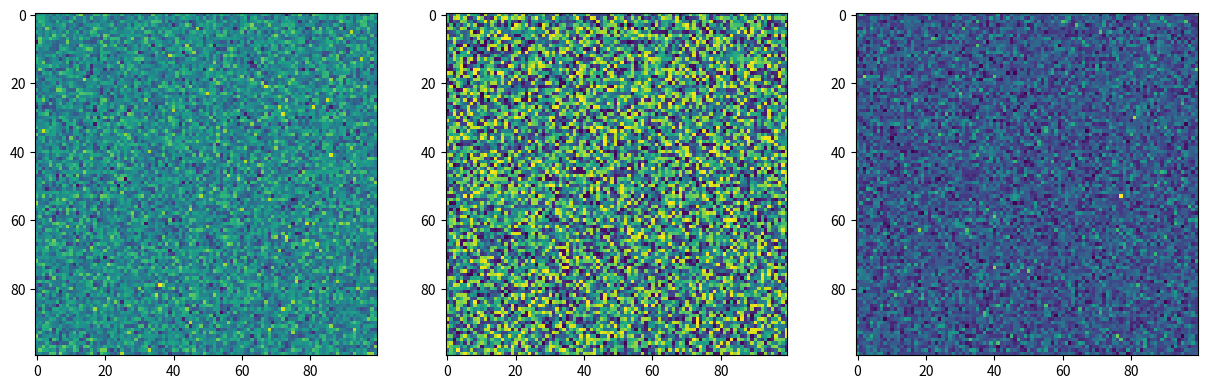
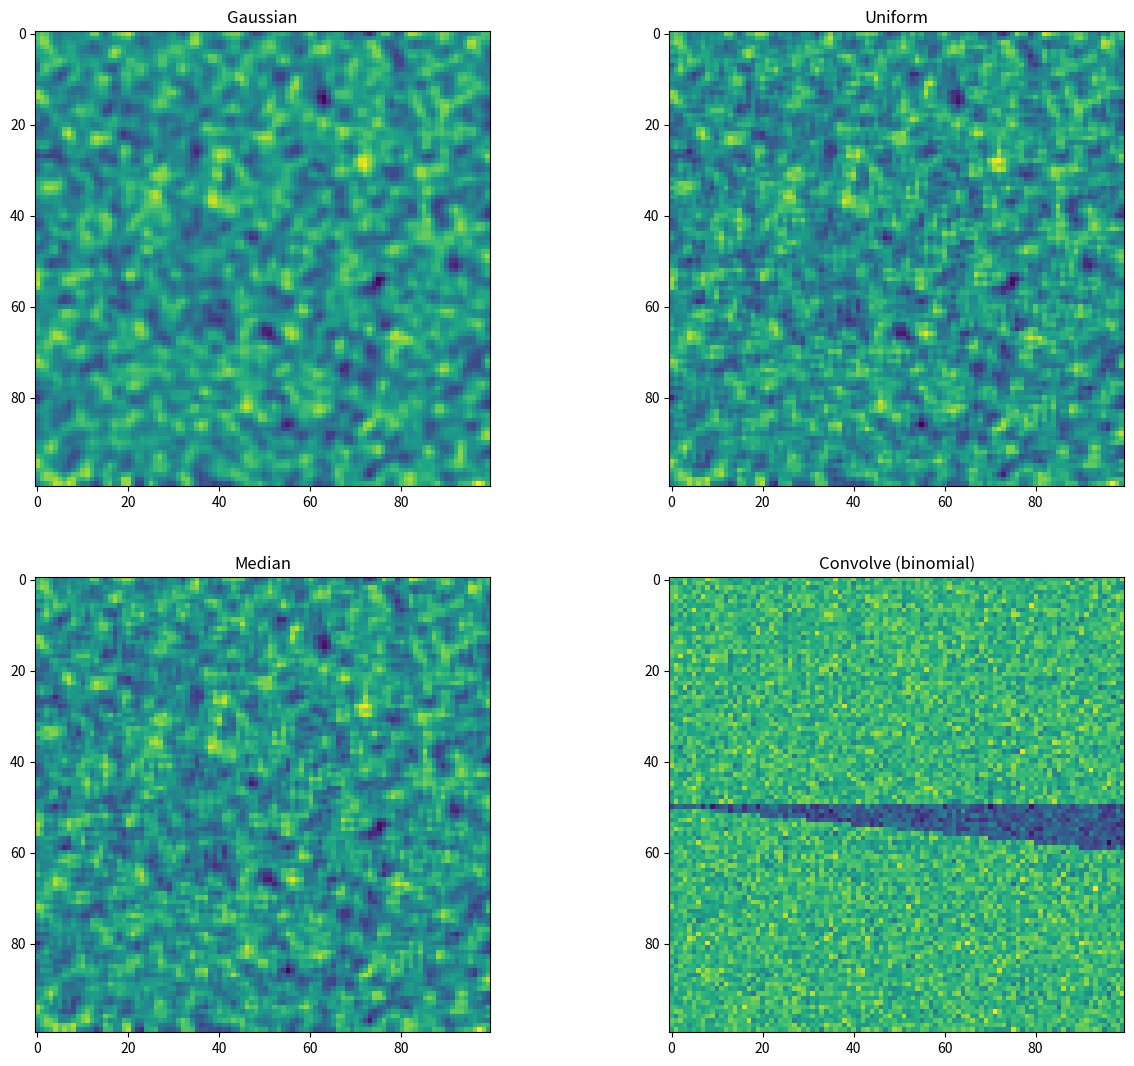
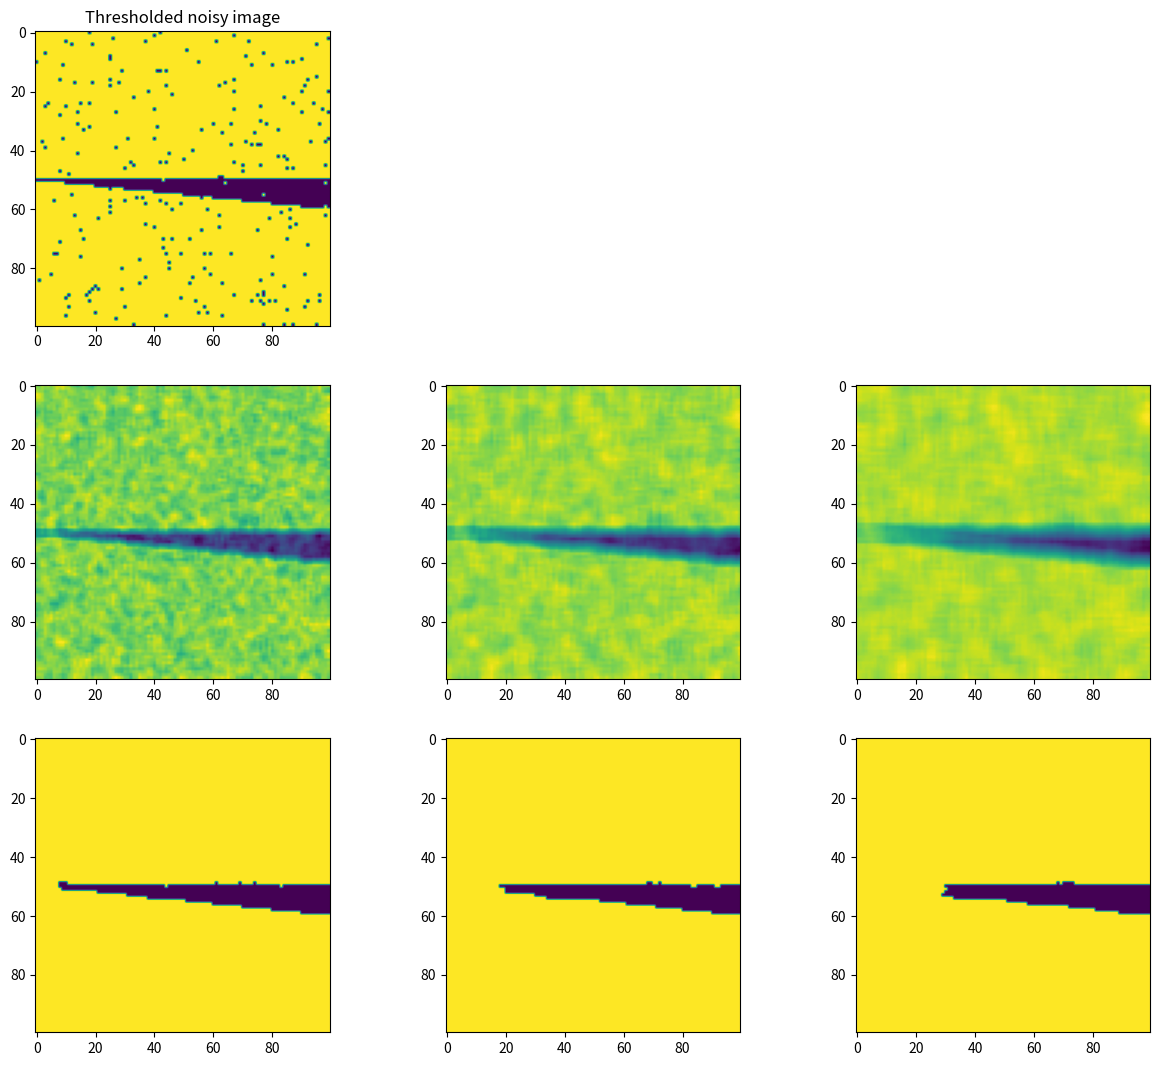

Recreate these plots in Python, in order.
#!/usr/bin/env python
# coding: utf-8

# # Setup playground

# In[1]:


import numpy as np
import matplotlib.pyplot as plt

from scipy import ndimage


# # Playing with noise generators

# In[2]:


nimg = np.random.normal(0, 1, size=[100, 100])
uimg = np.random.uniform(-1, 1, size=[100, 100])
pimg = np.random.poisson(5, size=[100, 100])

plt.figure(figsize=[15, 8])

plt.subplot(1, 3, 1)
plt.imshow(nimg)

plt.subplot(1, 3, 2)
plt.imshow(uimg)

plt.subplot(1, 3, 3)
plt.imshow(pimg)


# # Playing with filters

# In[3]:


gimg = ndimage.filters.gaussian_filter(nimg, 1.0)
fimg = ndimage.filters.uniform_filter(nimg, 3)
mimg = ndimage.filters.median_filter(nimg, 3)
aimg = ndimage.filters.convolve(nimg, [[1, 2, 1], [2, 4, 2], [1, 2, 1]])

plt.figure(figsize=[15, 13])
plt.subplot(2, 2, 1)
plt.imshow(gimg)
plt.title("Gaussian")

plt.subplot(2, 2, 2)
plt.imshow(fimg)
plt.title("Uniform")

plt.subplot(2, 2, 3)
plt.imshow(fimg)
plt.title("Median")

plt.subplot(2, 2, 4)
plt.imshow(fimg)
plt.title("Convolve (binomial)")


# # Demonstrating edge blurring
# We want to observe what happens with edges when filtering

# ## Make test data
# The test data is a wedge structure with increasing gap.

# In[4]:


img = np.zeros([100, 100])
img[0:50, :] = 1
for i in range(img.shape[0]):
    img[(51 + int(i / 10)) : img.shape[0], i] = 1

plt.imshow(img, cmap="gray")


# ## Evaluate under different conditions
#  - Add noise of different strength
#  - Apply different uniform filter kernels
#  - Observe what happens on thresholded data

# ## Make noisy image

# In[5]:


SNR = 4
sigma = 1 / SNR

noise = np.random.normal(0, sigma, img.shape)
nimg = img + noise
plt.imshow(nimg)


# In[6]:


threshold = 0.5  # Threshold for segmentation

fig = plt.figure(figsize=[15, 13])
for i in range(3):
    if i == 0:
        plt.subplot(3, 3, i + 1)
        plt.imshow(0.5 < nimg)
        plt.title("Thresholded noisy image")

    plt.subplot(3, 3, 3 + i + 1)
    N = 3 + i * 2
    fimg = ndimage.filters.uniform_filter(nimg, N)
    plt.imshow(fimg)

    plt.subplot(3, 3, 6 + i + 1)
    plt.imshow(threshold < fimg)


# In[ ]:
